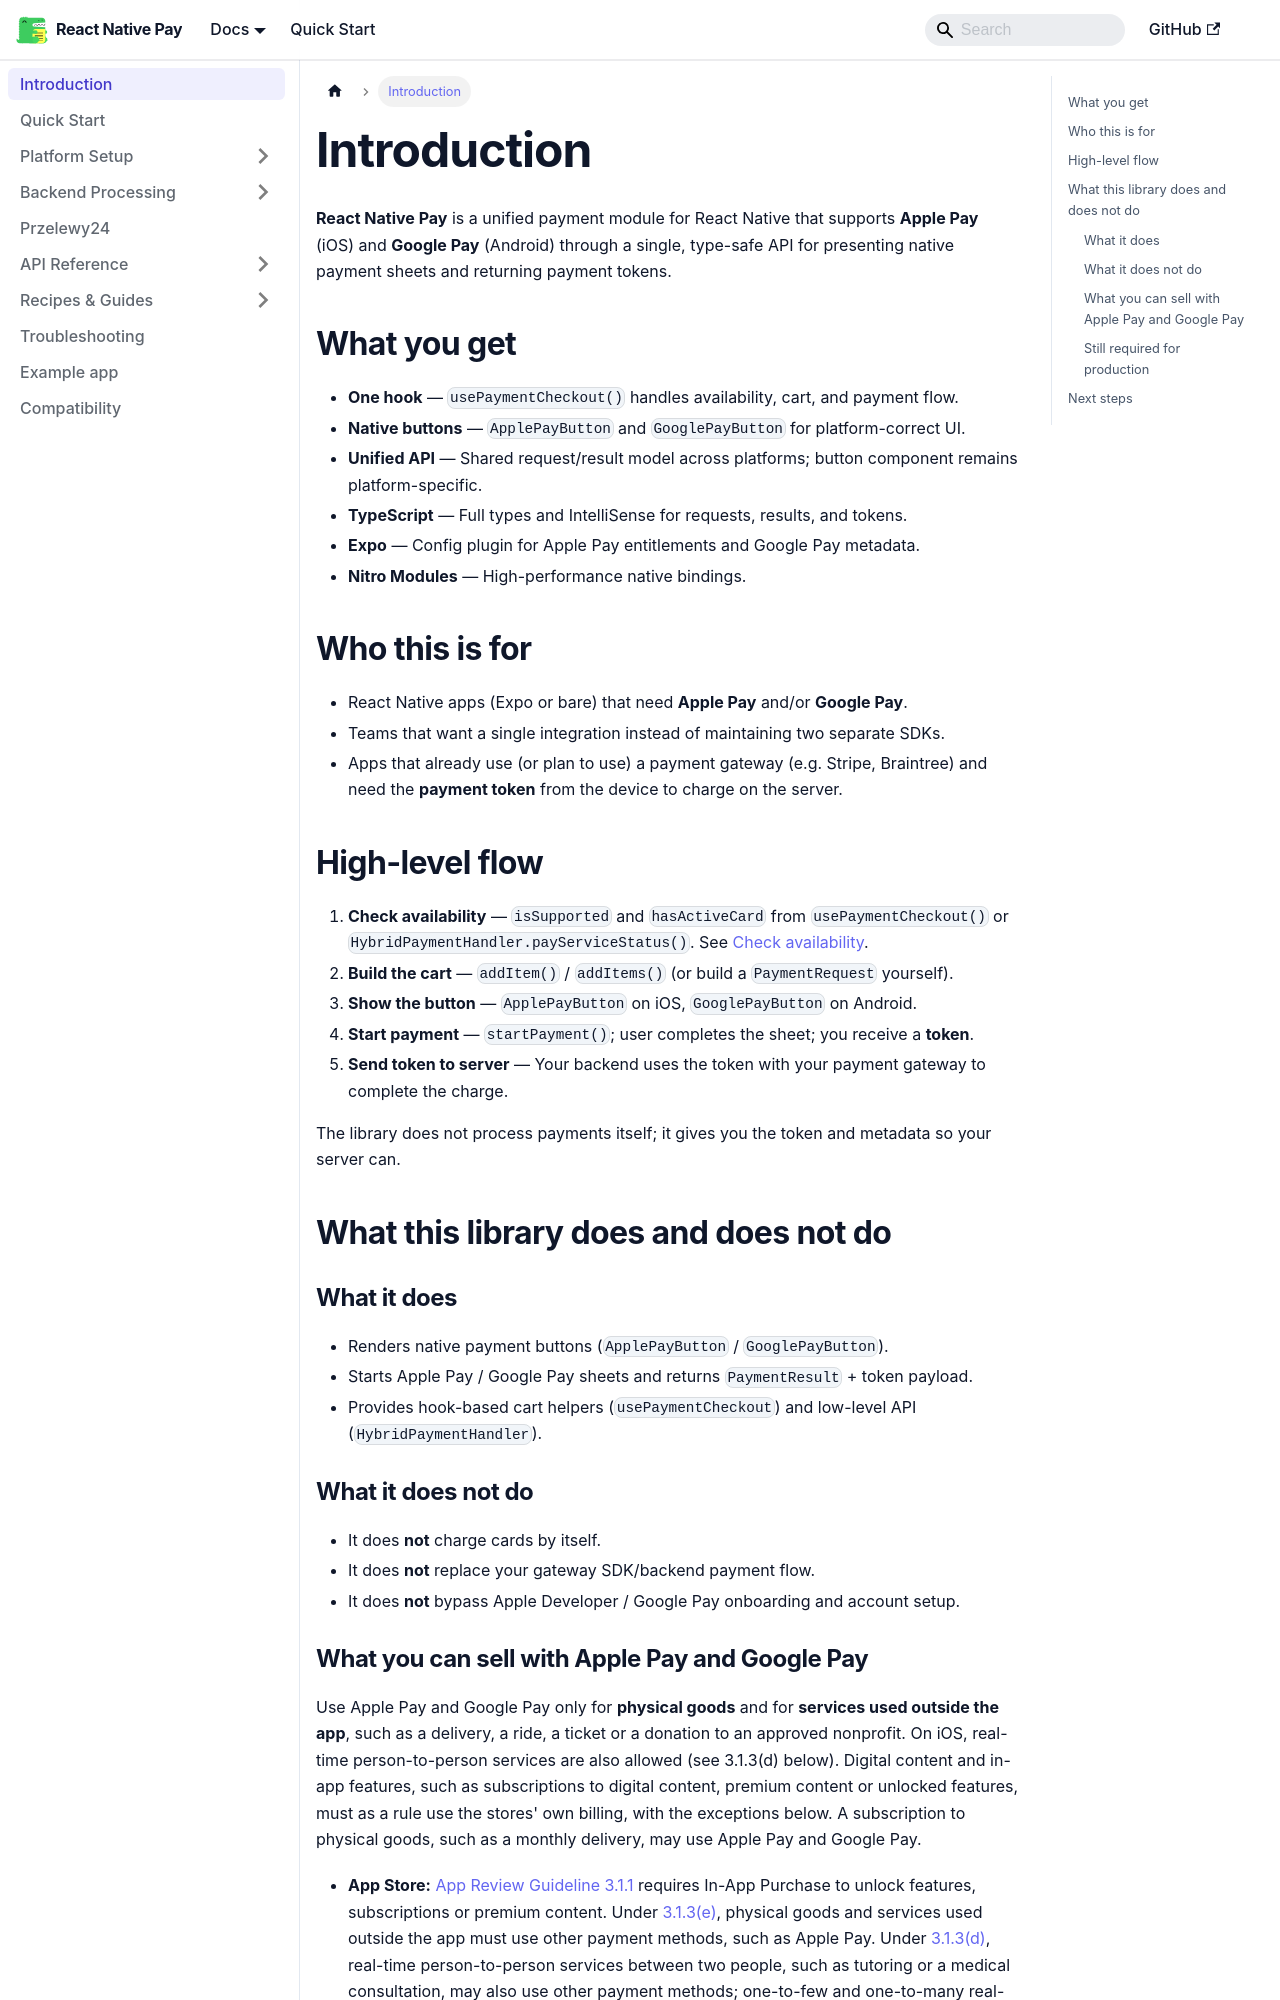

repository: gmi-software/react-native-pay · page: docs/intro/index.html · generator: docusaurus

# Introduction

**React Native Pay** is a unified payment module for React Native that supports **Apple Pay** (iOS) and **Google Pay** (Android) through a single, type-safe API for presenting native payment sheets and returning payment tokens.

## What you get

- **One hook** — `usePaymentCheckout()` handles availability, cart, and payment flow.
- **Native buttons** — `ApplePayButton` and `GooglePayButton` for platform-correct UI.
- **Unified API** — Shared request/result model across platforms; button component remains platform-specific.
- **TypeScript** — Full types and IntelliSense for requests, results, and tokens.
- **Expo** — Config plugin for Apple Pay entitlements and Google Pay metadata.
- **Nitro Modules** — High-performance native bindings.

## Who this is for

- React Native apps (Expo or bare) that need **Apple Pay** and/or **Google Pay**.
- Teams that want a single integration instead of maintaining two separate SDKs.
- Apps that already use (or plan to use) a payment gateway (e.g. Stripe, Braintree) and need the **payment token** from the device to charge on the server.

## High-level flow

1. **Check availability** — `isSupported` and `hasActiveCard` from `usePaymentCheckout()` or `HybridPaymentHandler.payServiceStatus()`. See [Check availability](/docs/guides/availability).
2. **Build the cart** — `addItem()` / `addItems()` (or build a `PaymentRequest` yourself).
3. **Show the button** — `ApplePayButton` on iOS, `GooglePayButton` on Android.
4. **Start payment** — `startPayment()`; user completes the sheet; you receive a **token**.
5. **Send token to server** — Your backend uses the token with your payment gateway to complete the charge.

The library does not process payments itself; it gives you the token and metadata so your server can.

## What this library does and does not do

### What it does

- Renders native payment buttons (`ApplePayButton` / `GooglePayButton`).
- Starts Apple Pay / Google Pay sheets and returns `PaymentResult` + token payload.
- Provides hook-based cart helpers (`usePaymentCheckout`) and low-level API (`HybridPaymentHandler`).

### What it does not do

- It does **not** charge cards by itself.
- It does **not** replace your gateway SDK/backend payment flow.
- It does **not** bypass Apple Developer / Google Pay onboarding and account setup.
